Image classification data set "data" (StanRemus15/Licenta on GitHub). Class labels (5): anthracnose, bacterial wilt, downy mildew, gummy stem blight, healthy.

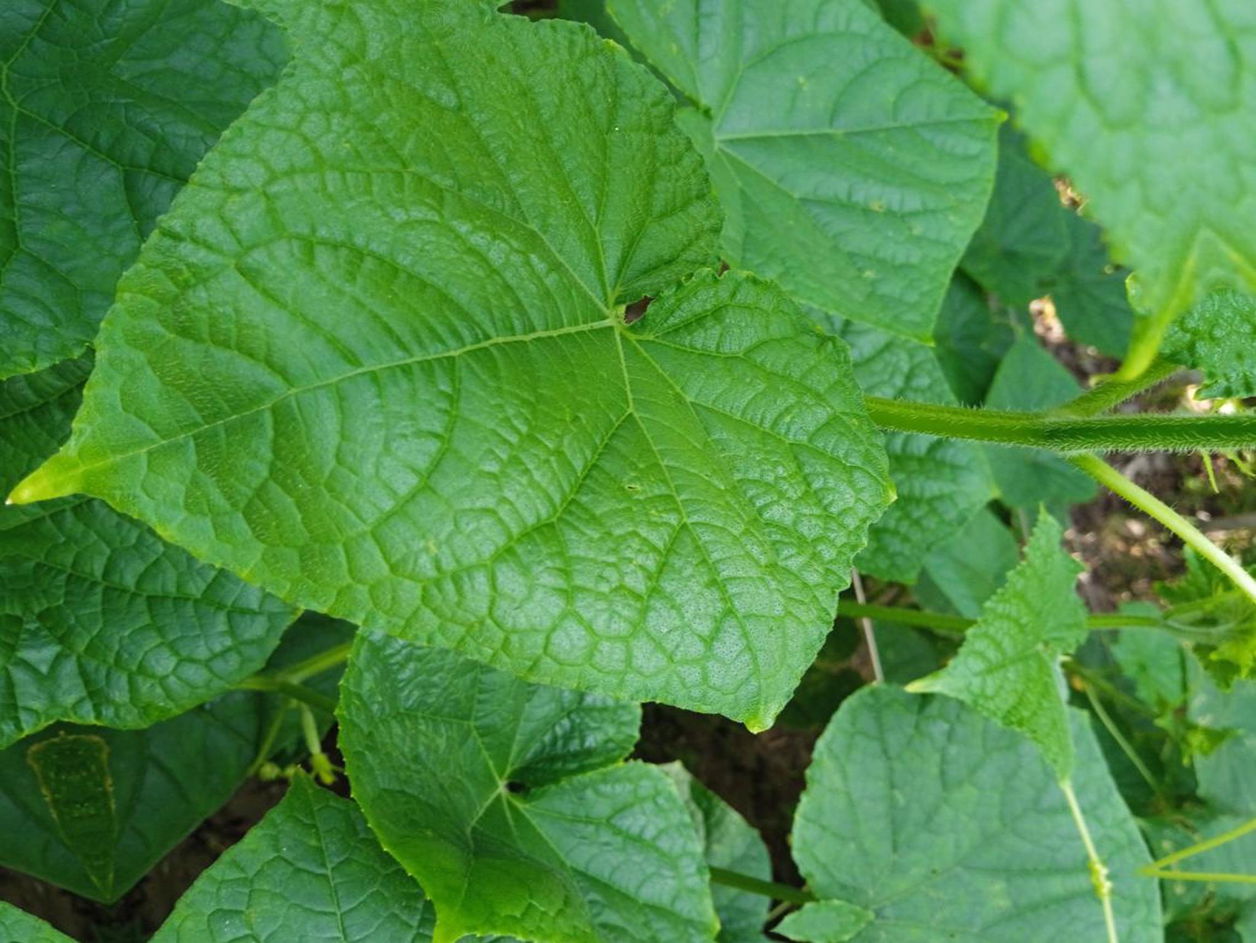
Label: healthy

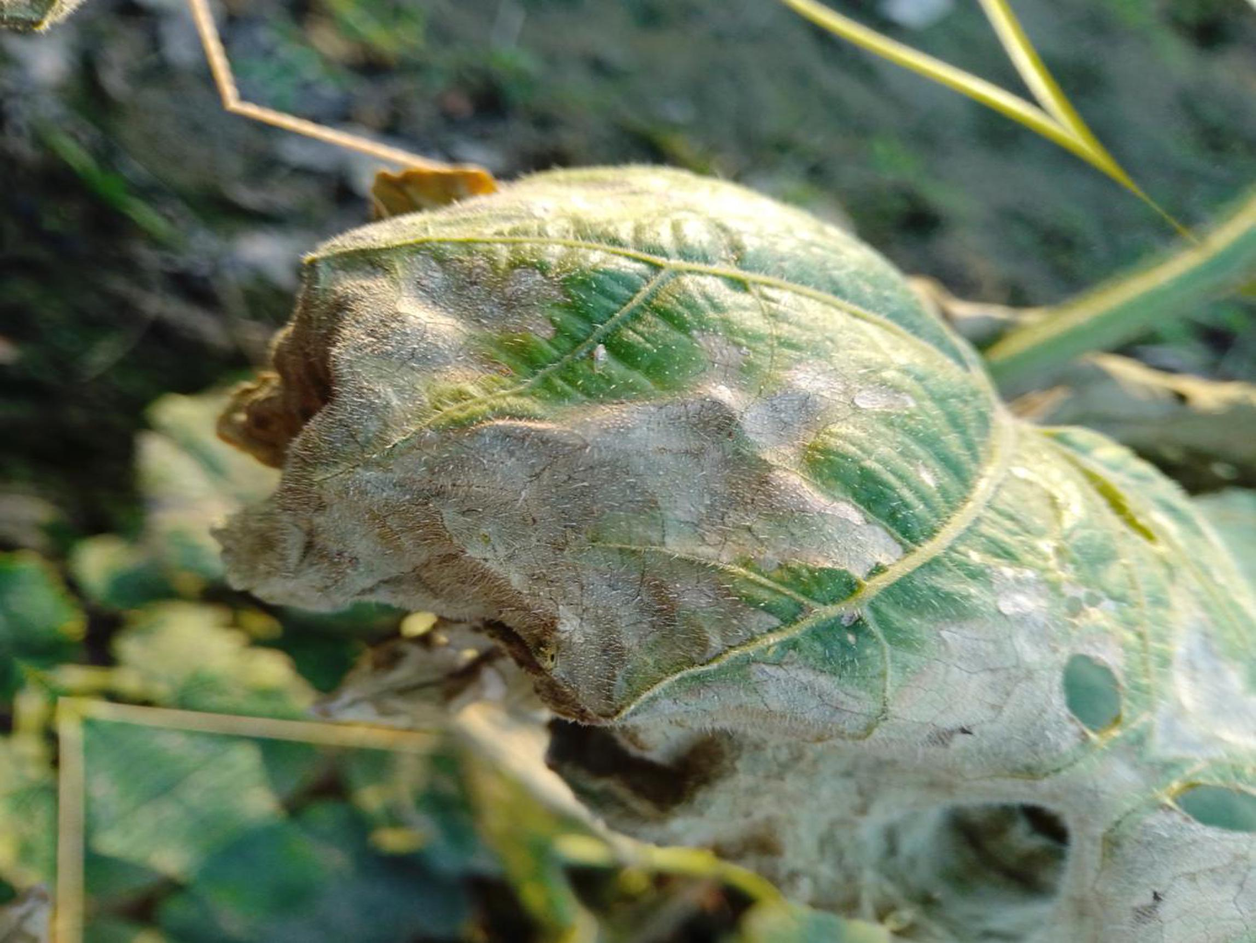
Label: gummy stem blight

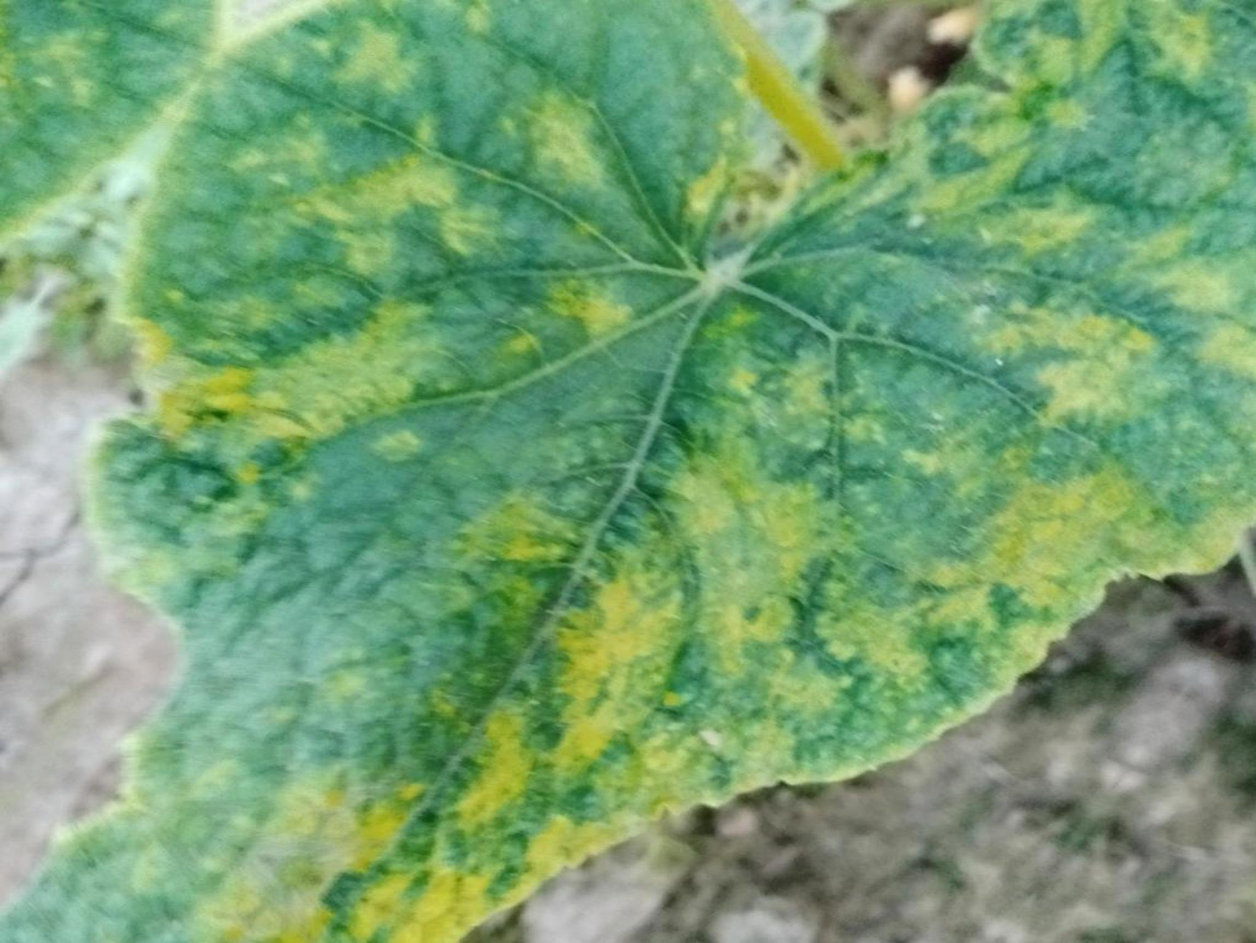
Label: downy mildew

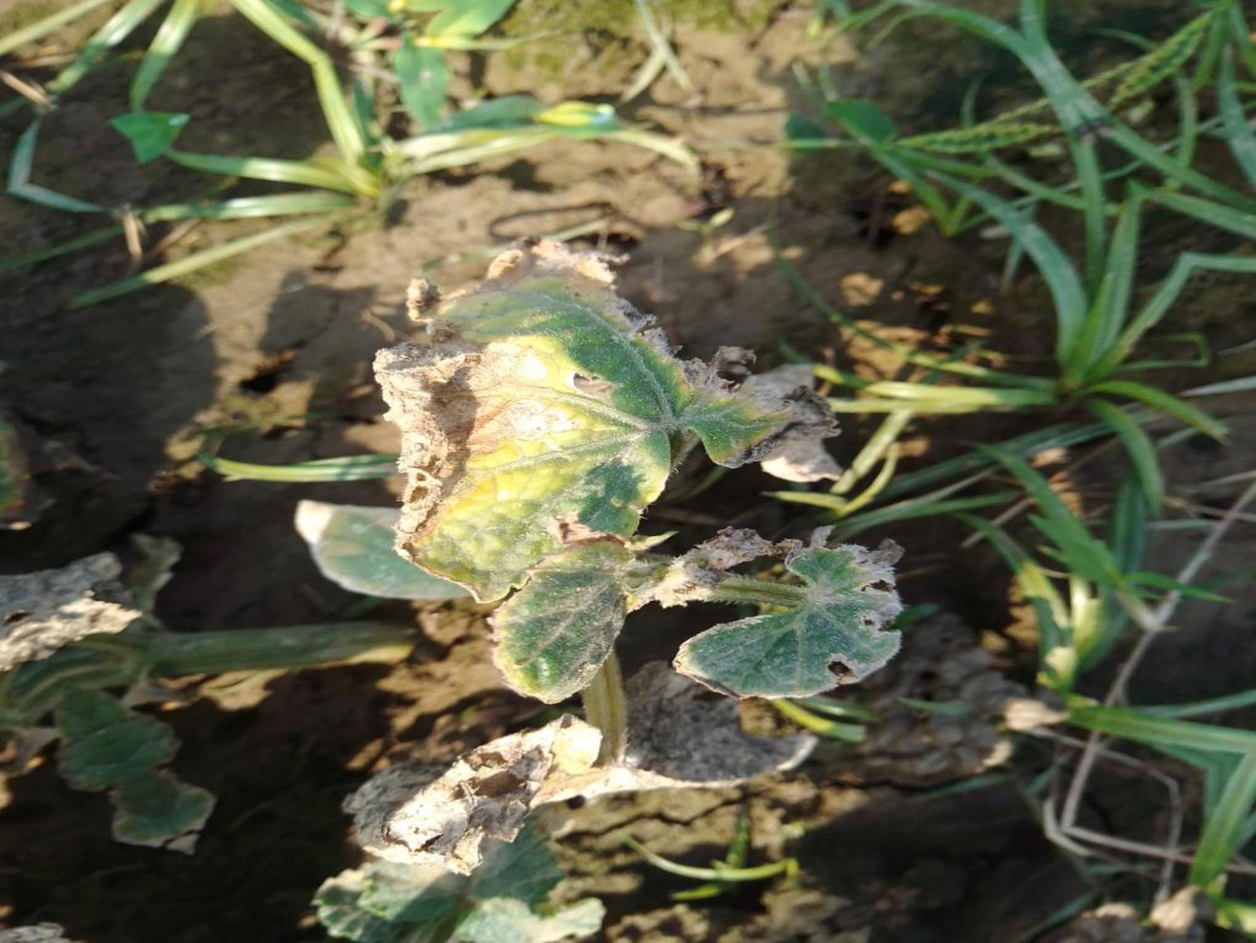
Label: bacterial wilt

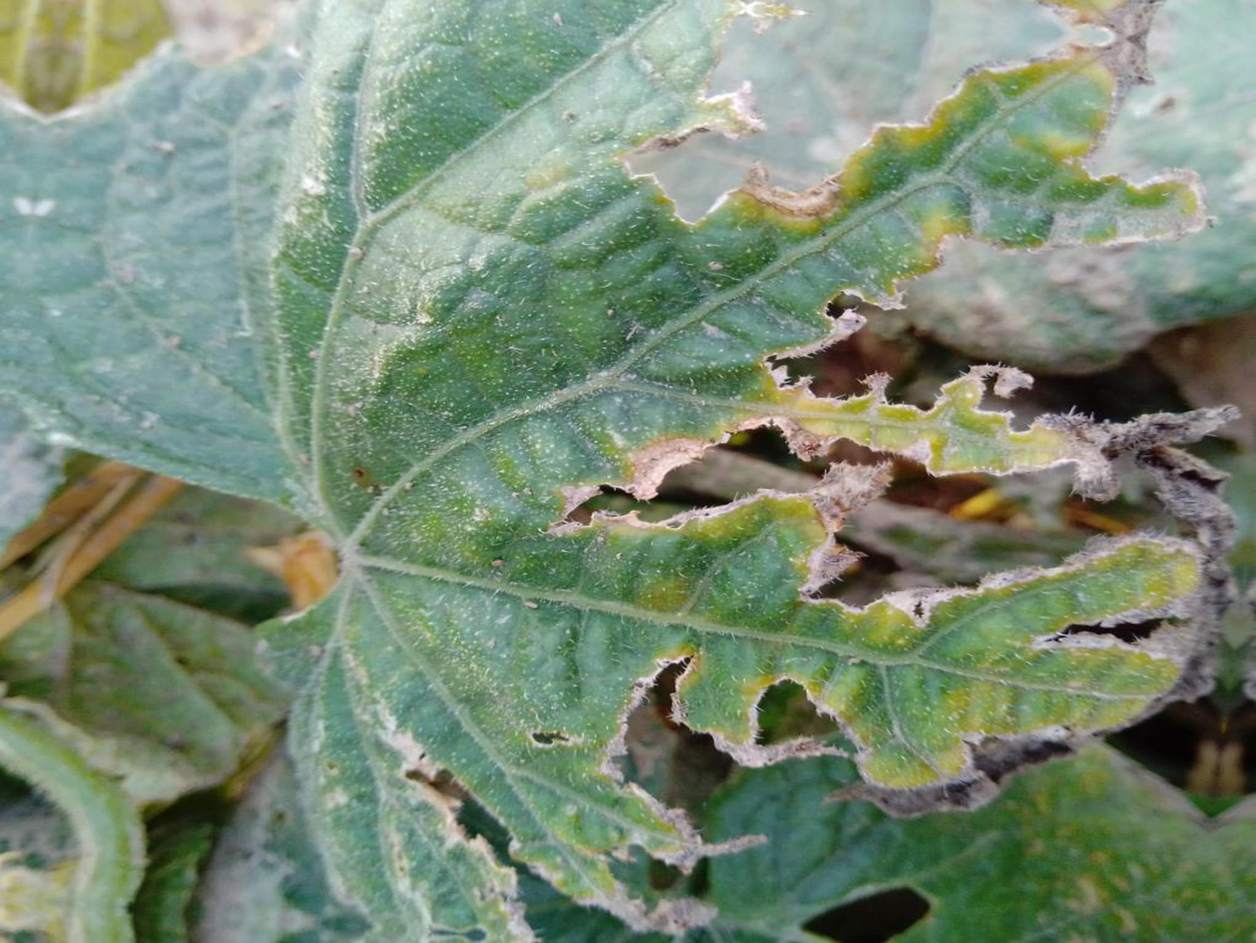
Label: anthracnose

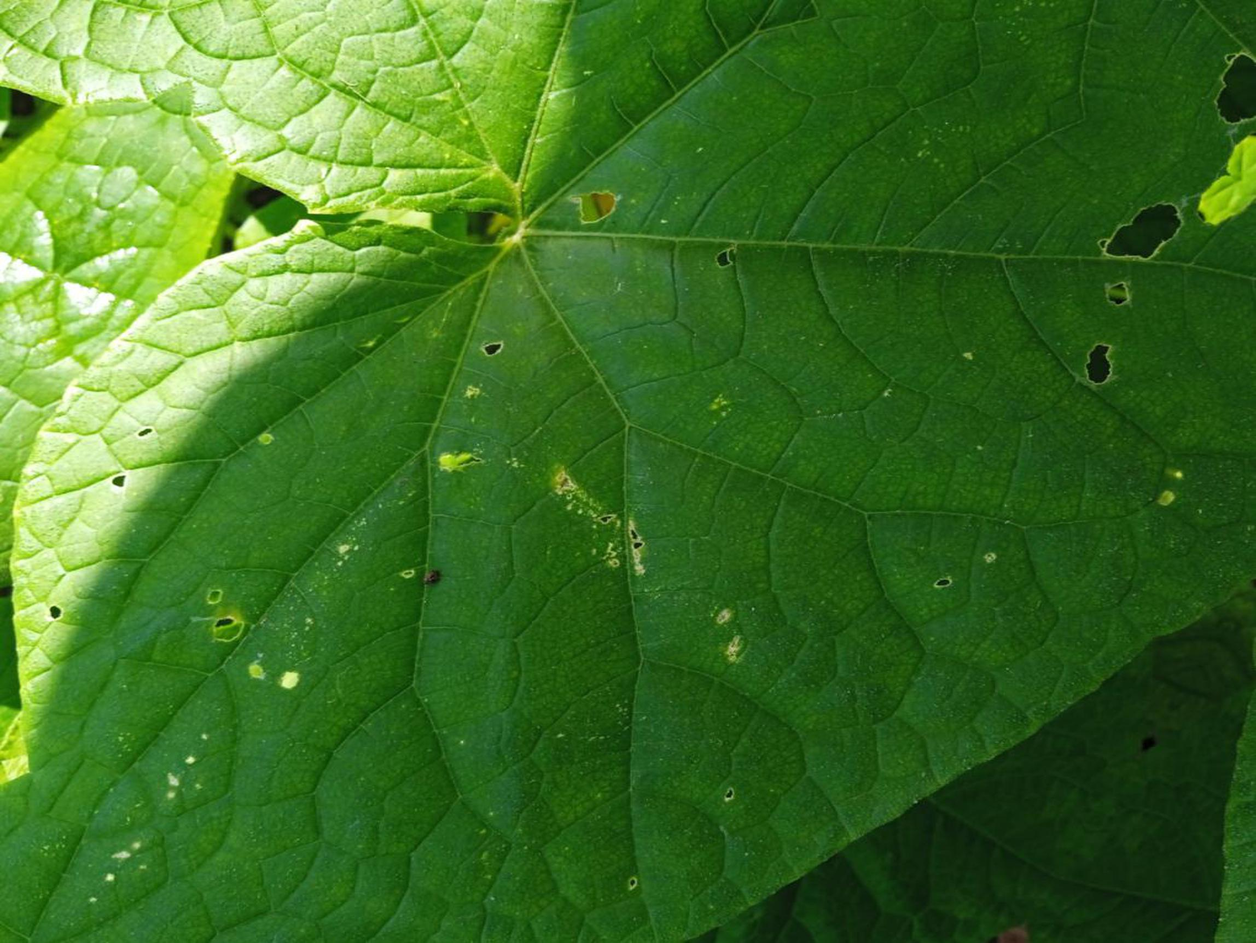
Label: healthy
